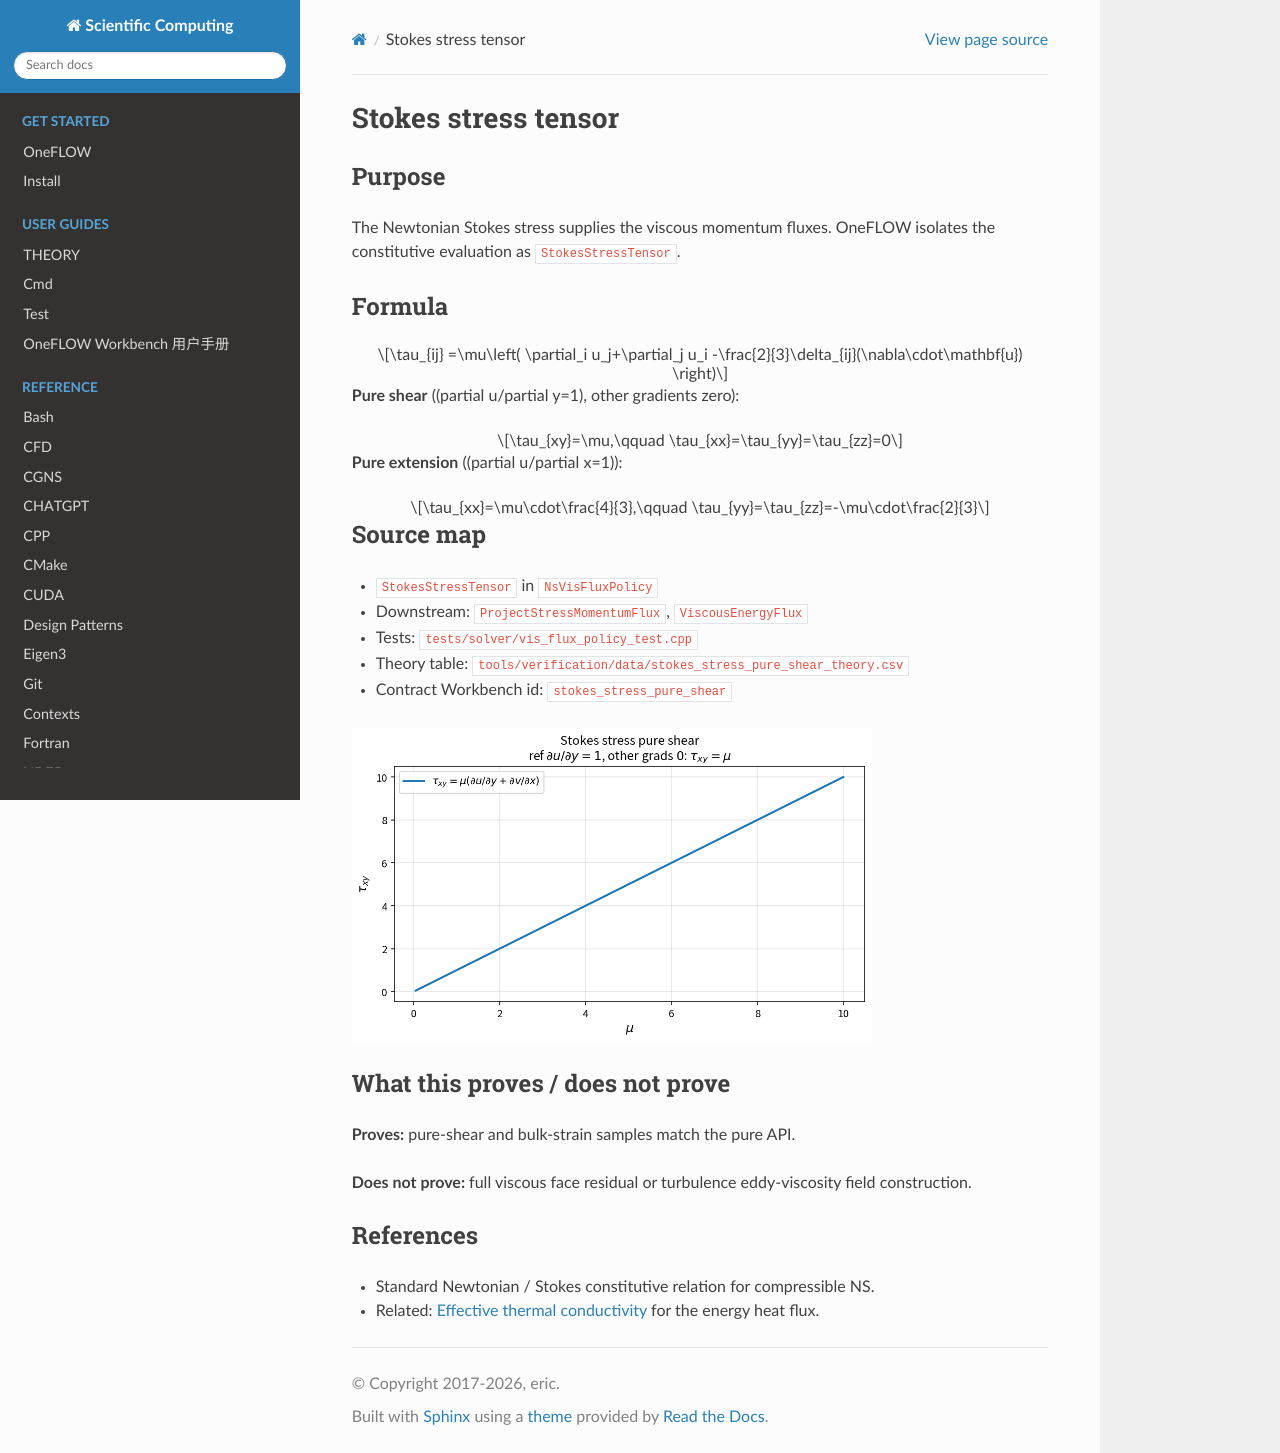

repository: eric2003/OneFLOW · page: numerical/stokes_stress_pure_shear.html · generator: sphinx

Stokes stress tensor
====================

Purpose
-------

The Newtonian Stokes stress supplies the viscous momentum fluxes. OneFLOW
isolates the constitutive evaluation as ``StokesStressTensor``.

Formula
-------

.. math::

   \tau_{ij}
   =\mu\left(
   \partial_i u_j+\partial_j u_i
   -\frac{2}{3}\delta_{ij}(\nabla\cdot\mathbf{u})
   \right)

**Pure shear** (\(\partial u/\partial y=1\), other gradients zero):

.. math::

   \tau_{xy}=\mu,\qquad \tau_{xx}=\tau_{yy}=\tau_{zz}=0

**Pure extension** (\(\partial u/\partial x=1\)):

.. math::

   \tau_{xx}=\mu\cdot\frac{4}{3},\qquad
   \tau_{yy}=\tau_{zz}=-\mu\cdot\frac{2}{3}

Source map
----------

* ``StokesStressTensor`` in ``NsVisFluxPolicy``
* Downstream: ``ProjectStressMomentumFlux``, ``ViscousEnergyFlux``
* Tests: ``tests/solver/vis_flux_policy_test.cpp``
* Theory table: ``tools/verification/data/stokes_stress_pure_shear_theory.csv``
* Contract Workbench id: ``stokes_stress_pure_shear``

.. image:: figures/stokes_stress_pure_shear_theory.png
   :alt: Pure-shear Stokes stress vs viscosity
   :width: 520

What this proves / does not prove
---------------------------------

**Proves:** pure-shear and bulk-strain samples match the pure API.

**Does not prove:** full viscous face residual or turbulence eddy-viscosity
field construction.

References
----------

* Standard Newtonian / Stokes constitutive relation for compressible NS.
* Related: :doc:`effective_thermal_conductivity` for the energy heat flux.
